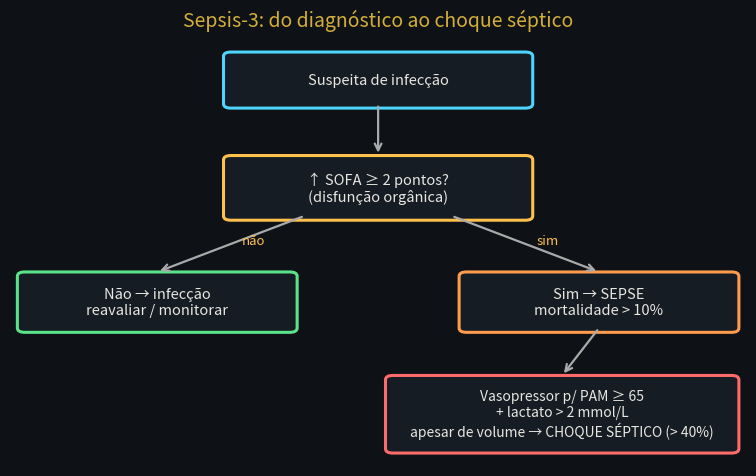
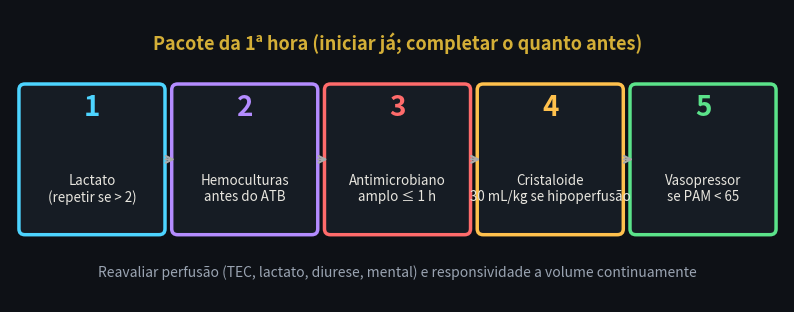
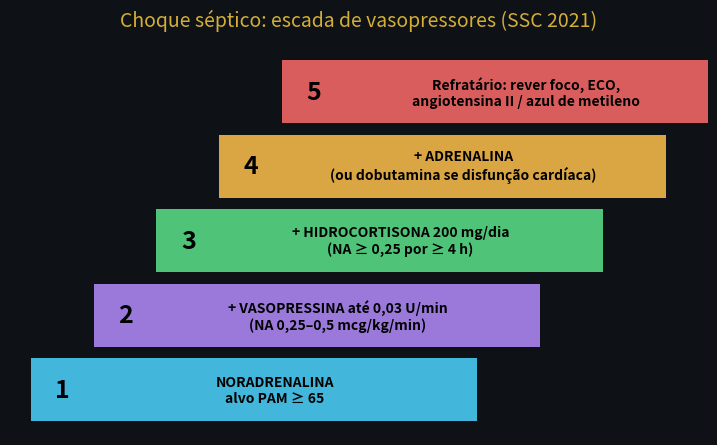

Recreate these plots in Python, in order.
import numpy as np, matplotlib, os
matplotlib.use("Agg")
import matplotlib.pyplot as plt
from matplotlib.patches import FancyBboxPatch, Rectangle
os.makedirs("media", exist_ok=True)
BG, FG, GOLD, CY, RD, GR, AM, PU = "#0e1116", "#e8e6df", "#d4af37", "#4dd4ff", "#ff6b6b", "#5be38a", "#ffc14d", "#b48cff"
plt.rcParams.update({"figure.facecolor": BG, "axes.facecolor": BG, "text.color": FG, "font.size": 12})
def save(fig, n): fig.savefig(f"media/{n}", dpi=110, bbox_inches="tight"); plt.close(fig)
def box(ax, x, y, w, h, t, c, fs=10.5):
    ax.add_patch(FancyBboxPatch((x, y), w, h, boxstyle="round,pad=0.1", fc="#161c24", ec=c, lw=2.2)); ax.text(x + w / 2, y + h / 2, t, ha="center", va="center", fontsize=fs, color=FG)
def arr(ax, x1, y1, x2, y2, lab=""):
    ax.annotate("", (x2, y2), (x1, y1), arrowprops=dict(arrowstyle="->", color="#aaa", lw=1.6))
    if lab: ax.text((x1 + x2) / 2 + .15, (y1 + y2) / 2, lab, fontsize=9.5, color=AM)

# Sepsis-3
fig, ax = plt.subplots(figsize=(9.5, 5.6)); ax.axis("off"); ax.set_xlim(0, 10); ax.set_ylim(0, 10)
box(ax, 3, 8.4, 4, 1.1, "Suspeita de infecção", CY)
box(ax, 3, 5.8, 4, 1.3, "↑ SOFA ≥ 2 pontos?\n(disfunção orgânica)", AM)
box(ax, 0.2, 3.2, 3.6, 1.2, "Não → infecção\nreavaliar / monitorar", GR)
box(ax, 6.2, 3.2, 3.6, 1.2, "Sim → SEPSE\nmortalidade > 10%", "#ff9b4d")
box(ax, 5.2, 0.4, 4.6, 1.6, "Vasopressor p/ PAM ≥ 65\n+ lactato > 2 mmol/L\napesar de volume → CHOQUE SÉPTICO (> 40%)", RD, 10)
arr(ax, 5, 8.4, 5, 7.2); arr(ax, 4, 5.8, 2, 4.5, "não"); arr(ax, 6, 5.8, 8, 4.5, "sim"); arr(ax, 8, 3.2, 7.5, 2.1)
ax.set_title("Sepsis-3: do diagnóstico ao choque séptico", color=GOLD, fontsize=14); save(fig, "img_sepsis3.png")

# Hora-1
fig, ax = plt.subplots(figsize=(10, 3.8)); ax.axis("off"); ax.set_xlim(0, 10.4); ax.set_ylim(0, 4)
steps = [("1", "Lactato\n(repetir se > 2)", CY), ("2", "Hemoculturas\nantes do ATB", PU), ("3", "Antimicrobiano\namplo ≤ 1 h", RD), ("4", "Cristaloide\n30 mL/kg se hipoperfusão", AM), ("5", "Vasopressor\nse PAM < 65", GR)]
for i, (n, t, c) in enumerate(steps):
    x = 0.2 + i * 2.05; ax.add_patch(FancyBboxPatch((x, 1.0), 1.8, 1.9, boxstyle="round,pad=0.08", fc="#161c24", ec=c, lw=2.5))
    ax.text(x + 0.9, 2.55, n, ha="center", fontsize=20, color=c, weight="bold"); ax.text(x + 0.9, 1.55, t, ha="center", va="center", fontsize=9.6, color=FG)
    if i < 4: ax.annotate("", (x + 2.05, 1.95), (x + 1.85, 1.95), arrowprops=dict(arrowstyle="->", color="#aaa", lw=1.6))
ax.text(5.2, 3.45, "Pacote da 1ª hora (iniciar já; completar o quanto antes)", ha="center", color=GOLD, fontsize=13, weight="bold")
ax.text(5.2, 0.35, "Reavaliar perfusão (TEC, lactato, diurese, mental) e responsividade a volume continuamente", ha="center", color="#9aa4b2", fontsize=10)
save(fig, "img_hora1.png")

# Escada de vasopressores
fig, ax = plt.subplots(figsize=(9, 5.2)); ax.axis("off"); ax.set_xlim(0, 10); ax.set_ylim(0, 8.6)
lad = [("1", "NORADRENALINA\nalvo PAM ≥ 65", CY), ("2", "+ VASOPRESSINA até 0,03 U/min\n(NA 0,25–0,5 mcg/kg/min)", PU), ("3", "+ HIDROCORTISONA 200 mg/dia\n(NA ≥ 0,25 por ≥ 4 h)", GR), ("4", "+ ADRENALINA\n(ou dobutamina se disfunção cardíaca)", AM), ("5", "Refratário: rever foco, ECO,\nangiotensina II / azul de metileno", RD)]
for i, (n, t, c) in enumerate(lad):
    y = 0.3 + i * 1.6; x = 0.3 + i * 0.9
    ax.add_patch(Rectangle((x, y), 6.4, 1.35, fc=c, alpha=.85)); ax.text(x + 0.35, y + 0.67, n, fontsize=18, weight="bold", color="black", va="center")
    ax.text(x + 3.5, y + 0.67, t, ha="center", va="center", fontsize=10, color="black", weight="bold")
ax.set_title("Choque séptico: escada de vasopressores (SSC 2021)", color=GOLD, fontsize=14); save(fig, "img_vasopressores.png")
print("ok")
